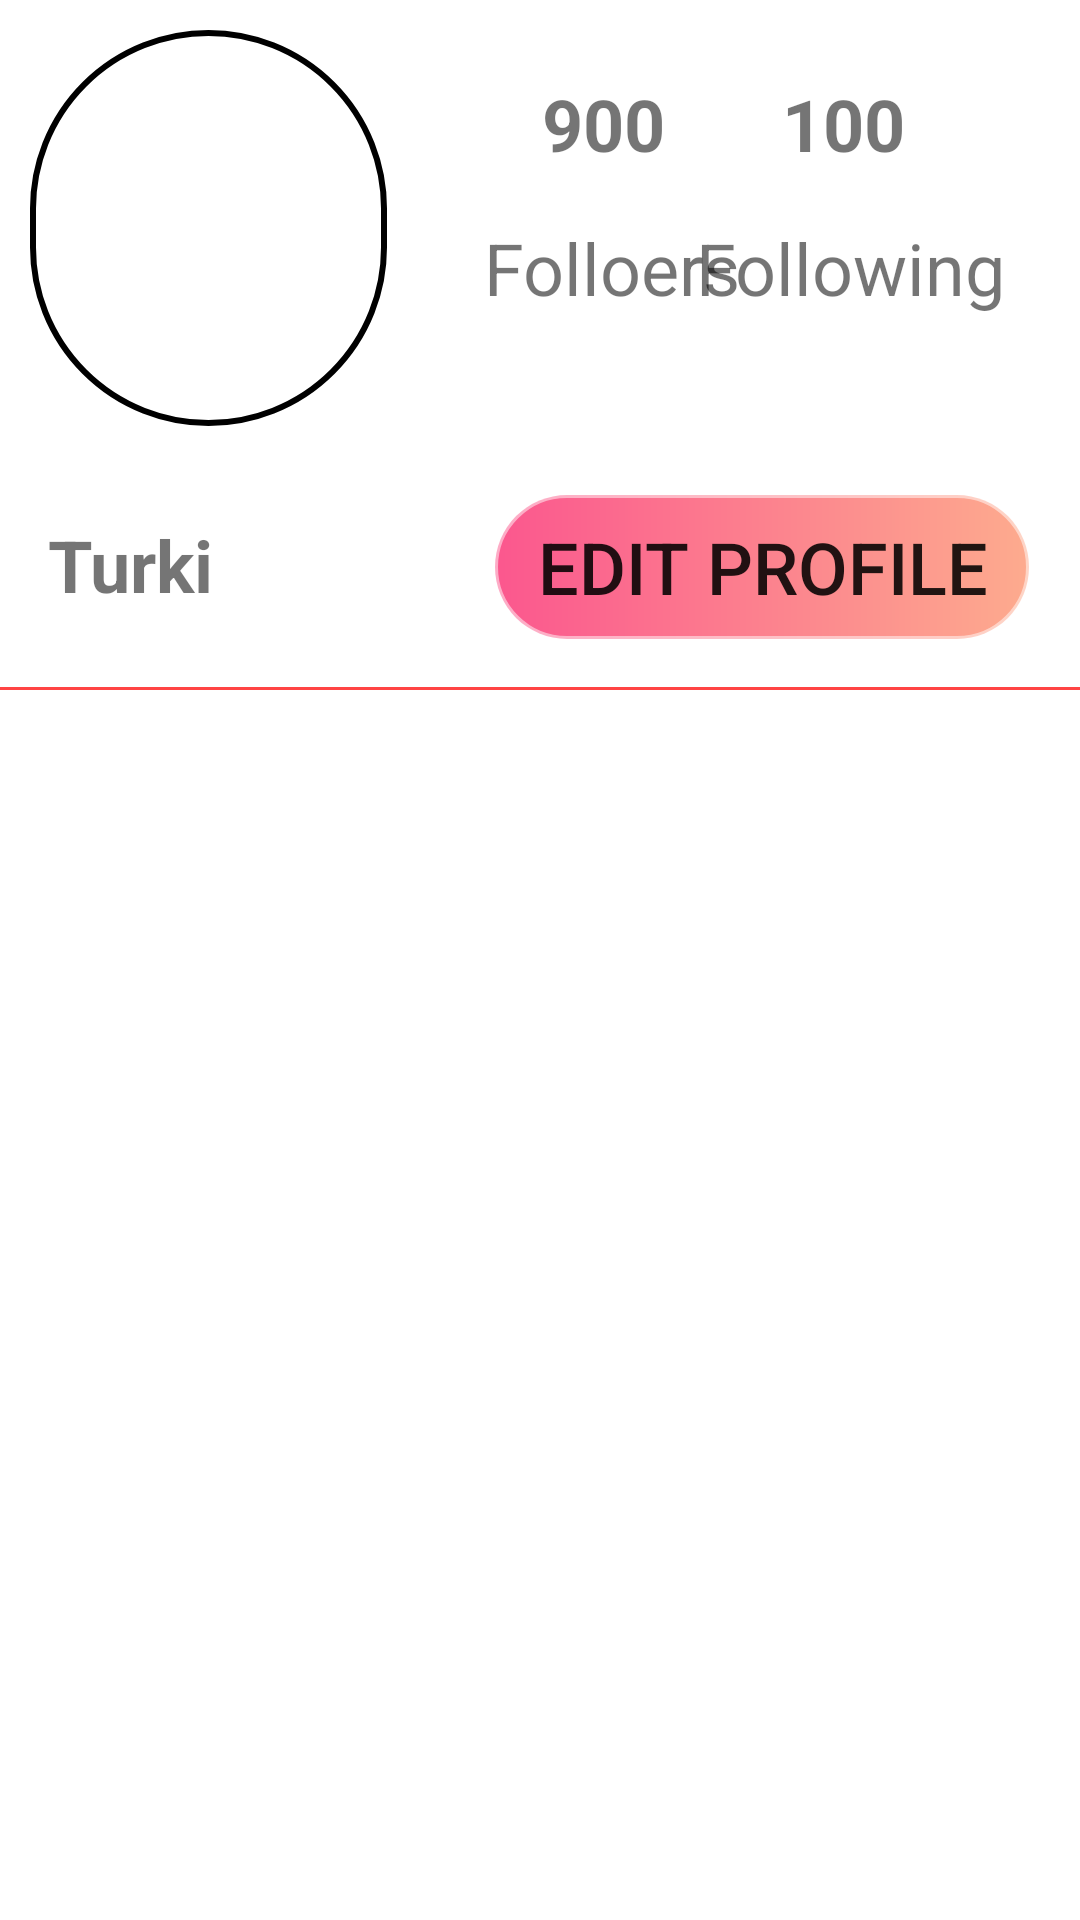

Android layout source for this screen:
<!-- AndroidManifest.xml: application theme Theme.Finle_Project -->
<!-- res/layout/fragment_blank_a.xml -->
<?xml version="1.0" encoding="utf-8"?>
<androidx.constraintlayout.widget.ConstraintLayout xmlns:android="http://schemas.android.com/apk/res/android"
    xmlns:app="http://schemas.android.com/apk/res-auto"
    xmlns:tools="http://schemas.android.com/tools"
    android:id="@+id/frameLayout"
    android:layout_width="match_parent"
    android:layout_height="match_parent"
    tools:context=".View.home.fragmentA.BlankFragmentA">

    <ImageView
        android:id="@+id/imageView"
        android:layout_width="119dp"
        android:layout_height="132dp"
        android:layout_marginStart="10dp"
        android:layout_marginTop="10dp"
        android:src="@drawable/image_raounded"
        app:layout_constraintStart_toStartOf="parent"
        app:layout_constraintTop_toTopOf="parent" />

    <TextView
        android:id="@+id/textView7"
        android:layout_width="110dp"
        android:layout_height="58dp"
        android:layout_marginStart="20dp"
        android:layout_marginTop="5dp"
        android:text="Folloers"
        android:textAlignment="center"
        android:textSize="24sp"
        app:layout_constraintStart_toEndOf="@+id/imageView"
        app:layout_constraintTop_toBottomOf="@+id/textView9" />

    <TextView
        android:id="@+id/textView8"
        android:layout_width="113dp"
        android:layout_height="56dp"
        android:layout_marginTop="5dp"
        android:layout_marginEnd="20dp"
        android:text="Following"
        android:textAlignment="center"
        android:textSize="24sp"
        app:layout_constraintEnd_toEndOf="parent"
        app:layout_constraintTop_toBottomOf="@+id/textView10" />

    <TextView
        android:id="@+id/textView9"
        android:layout_width="84dp"
        android:layout_height="43dp"
        android:layout_marginStart="30dp"
        android:layout_marginTop="25dp"
        android:text="900"
        android:textAlignment="center"
        android:textSize="24sp"
        android:textStyle="bold"
        app:layout_constraintStart_toEndOf="@+id/imageView"
        app:layout_constraintTop_toTopOf="parent" />

    <TextView
        android:id="@+id/textView10"
        android:layout_width="72dp"
        android:layout_height="43dp"
        android:layout_marginTop="25dp"
        android:layout_marginEnd="43dp"
        android:text="100"
        android:textAlignment="center"
        android:textSize="24sp"
        android:textStyle="bold"
        app:layout_constraintEnd_toEndOf="parent"
        app:layout_constraintTop_toTopOf="parent" />

    <TextView
        android:id="@+id/textView11"
        android:layout_width="132dp"
        android:layout_height="52dp"
        android:layout_marginStart="16dp"
        android:layout_marginTop="30dp"
        android:text="Turki"
        android:textAlignment="textStart"
        android:textSize="24sp"
        android:textStyle="bold"
        app:layout_constraintStart_toStartOf="parent"
        app:layout_constraintTop_toBottomOf="@+id/imageView" />

    <androidx.appcompat.widget.AppCompatButton
        android:id="@+id/button"
        android:layout_width="0dp"
        android:layout_height="50dp"
        android:layout_marginStart="16dp"
        android:layout_marginTop="33dp"
        android:layout_marginEnd="16dp"
        android:background="@drawable/button"
        android:text="Edit Profile"
        android:textSize="24sp"
        app:layout_constraintEnd_toEndOf="parent"
        app:layout_constraintStart_toEndOf="@+id/textView11"
        app:layout_constraintTop_toBottomOf="@+id/textView7" />

    <androidx.recyclerview.widget.RecyclerView
        android:layout_width="0dp"
        android:layout_height="0dp"
        app:layout_constraintBottom_toBottomOf="parent"
        app:layout_constraintEnd_toEndOf="parent"
        app:layout_constraintStart_toStartOf="parent"
        app:layout_constraintTop_toBottomOf="@+id/view" />

    <View
        android:id="@+id/view"
        android:layout_width="421dp"
        android:layout_height="1dp"
        android:layout_marginTop="5dp"
        android:background="@android:color/holo_red_light"
        app:layout_constraintEnd_toEndOf="parent"
        app:layout_constraintHorizontal_bias="0.8"
        app:layout_constraintStart_toStartOf="parent"
        app:layout_constraintTop_toBottomOf="@+id/textView11" />
</androidx.constraintlayout.widget.ConstraintLayout>
<!-- resources referenced by this layout -->
<resources>
  <!-- drawable button (drawable) -->
  <?xml version="1.0" encoding="utf-8"?>
  <shape xmlns:android="http://schemas.android.com/apk/res/android">
      <stroke android:width="2dp"
          android:color="#80FFFFFF" />
  
      <corners android:radius="40dp" />
  
      <gradient android:angle="0"
          android:endColor="#FDAB8E"
          android:startColor="#FB578E" />
  </shape>
  <!-- drawable image_raounded (drawable) -->
  <?xml version="1.0" encoding="utf-8"?>
  <shape xmlns:android="http://schemas.android.com/apk/res/android"
      android:shape="rectangle"
      >
      <solid
          android:color="@color/list_item_bg"/>
  
      <stroke
          android:width="2dp"
          android:color="@color/black" />
      <corners
          android:bottomLeftRadius="360dp"
          android:bottomRightRadius="360dp"
          android:topLeftRadius="360dp"
          android:topRightRadius="360dp"/>
  
  
  </shape>
  <style name="Theme.Finle_Project" parent="Theme.MaterialComponents.DayNight.NoActionBar">
          
          <item name="colorPrimary">@color/white</item>
          <item name="colorPrimaryVariant">@color/white</item>
          <item name="colorOnPrimary">@color/black</item>
          
          <item name="colorSecondary">@color/teal_200</item>
          <item name="colorSecondaryVariant">@color/teal_700</item>
          <item name="colorOnSecondary">#5E356C</item>
          <item name="android:icon">@drawable/ic_baseline_arrow_back_ios_24</item>
          
          <item name="android:statusBarColor" tools:targetApi="l">?attr/colorPrimaryVariant</item>
          
      </style>
  <!-- not gathered from this repository: default colours our renderer supplied (Android Studio template values) -->
  <color name="teal_200">#FF03DAC5</color>
  <color name="teal_700">#FF018786</color>
  <color name="black">#FF000000</color>
  <color name="white">#FFFFFFFF</color>
</resources>
